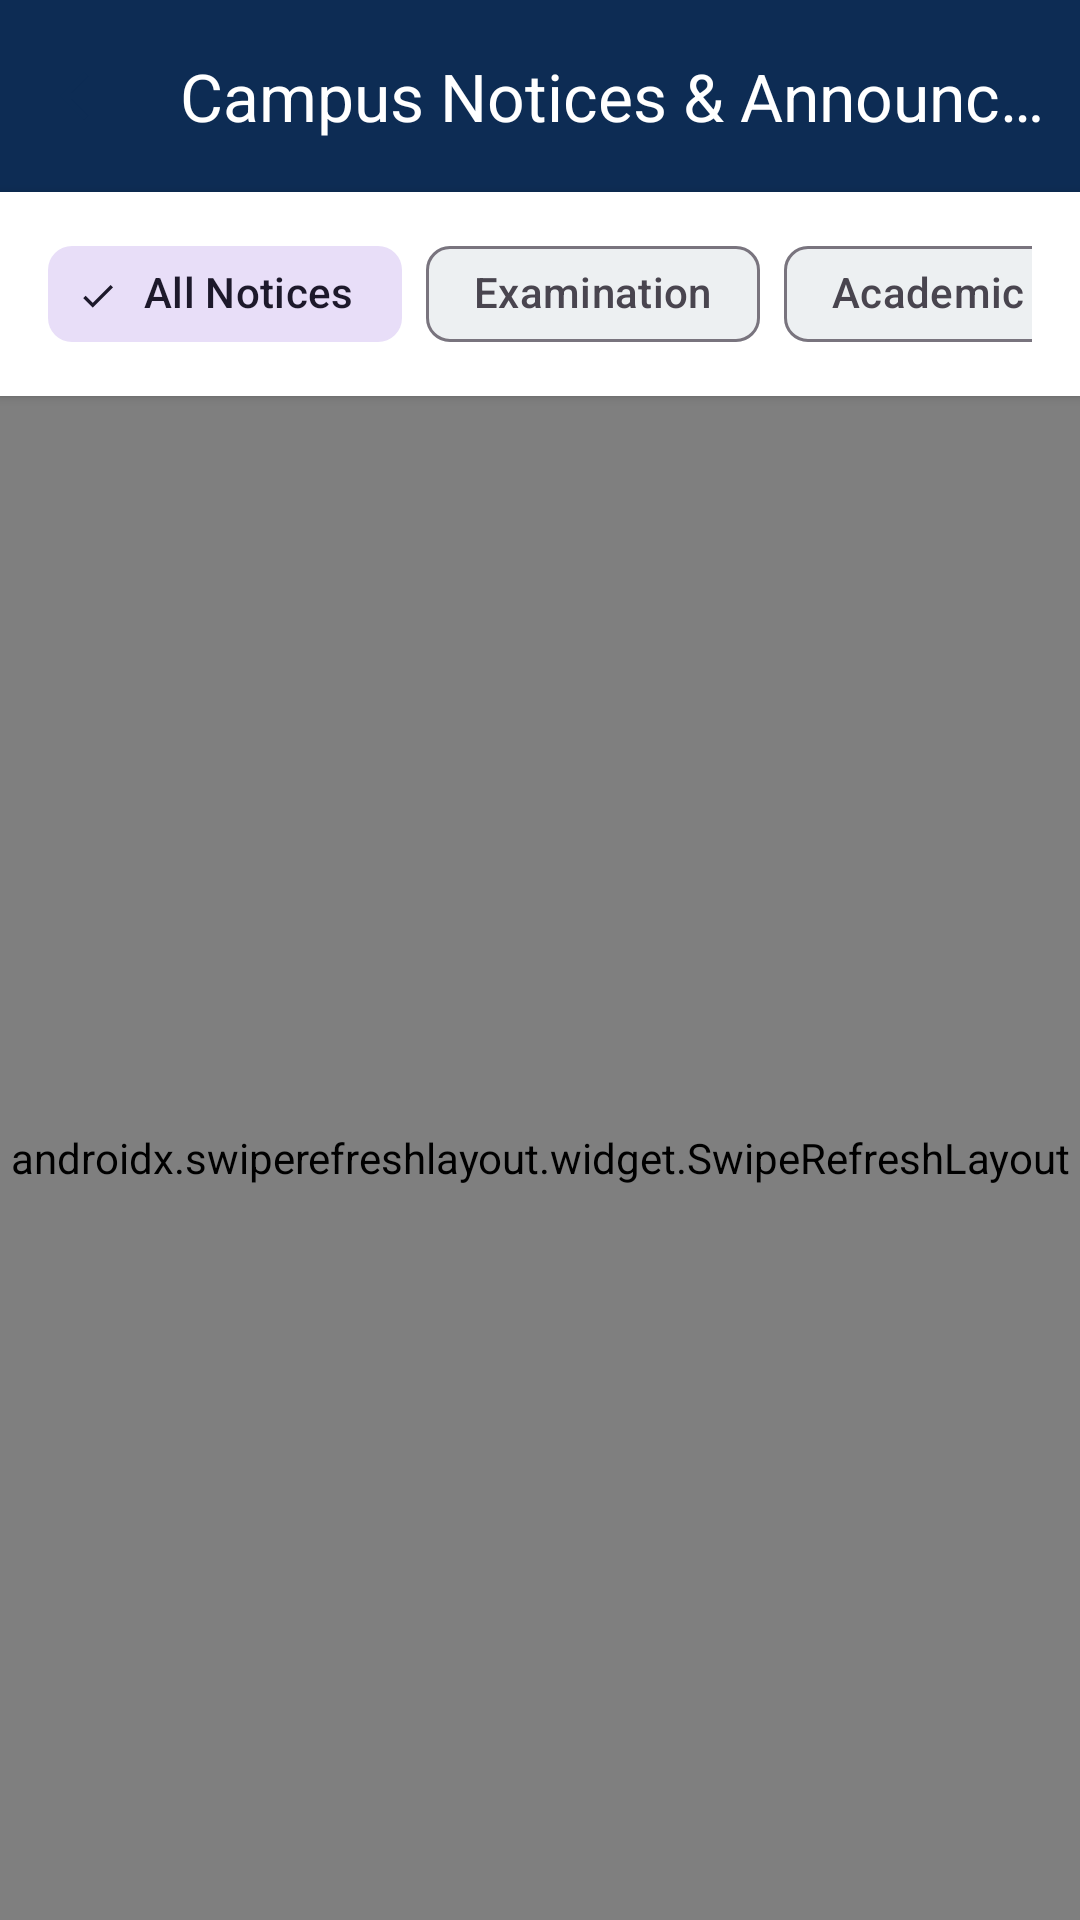

Here is an Android app screen rendered from its layout file. Give the layout XML and the strings, colors and styles it references.
<!-- AndroidManifest.xml: application theme Theme.SmartCampus -->
<!-- res/layout/activity_announcements.xml -->
<?xml version="1.0" encoding="utf-8"?>
<LinearLayout xmlns:android="http://schemas.android.com/apk/res/android"
    xmlns:app="http://schemas.android.com/apk/res-auto"
    xmlns:tools="http://schemas.android.com/tools"
    android:layout_width="match_parent"
    android:layout_height="match_parent"
    android:background="@color/bg_light_gray"
    android:orientation="vertical"
    tools:context=".ui.announcements.AnnouncementsActivity">

    
    <androidx.appcompat.widget.Toolbar
        android:id="@+id/toolbar"
        android:layout_width="match_parent"
        android:layout_height="?attr/actionBarSize"
        android:background="@color/primary_navy"
        app:navigationIcon="@drawable/ic_arrow_back"
        app:title="@string/announcements_title"
        app:titleTextColor="@color/text_on_primary" />

    
    <HorizontalScrollView
        android:layout_width="match_parent"
        android:layout_height="wrap_content"
        android:background="@color/surface_white"
        android:elevation="2dp"
        android:paddingHorizontal="16dp"
        android:paddingVertical="10dp"
        android:scrollbars="none">

        <com.google.android.material.chip.ChipGroup
            android:id="@+id/chipGroupCategories"
            android:layout_width="wrap_content"
            android:layout_height="wrap_content"
            app:singleSelection="true">

            <com.google.android.material.chip.Chip
                android:id="@+id/chipAll"
                style="@style/Widget.Material3.Chip.Filter"
                android:layout_width="wrap_content"
                android:layout_height="wrap_content"
                android:checked="true"
                android:text="All Notices" />

            <com.google.android.material.chip.Chip
                android:id="@+id/chipExams"
                style="@style/Widget.Material3.Chip.Filter"
                android:layout_width="wrap_content"
                android:layout_height="wrap_content"
                android:text="@string/category_exam" />

            <com.google.android.material.chip.Chip
                android:id="@+id/chipAcademic"
                style="@style/Widget.Material3.Chip.Filter"
                android:layout_width="wrap_content"
                android:layout_height="wrap_content"
                android:text="@string/category_academic" />

            <com.google.android.material.chip.Chip
                android:id="@+id/chipEvents"
                style="@style/Widget.Material3.Chip.Filter"
                android:layout_width="wrap_content"
                android:layout_height="wrap_content"
                android:text="@string/category_events" />

            <com.google.android.material.chip.Chip
                android:id="@+id/chipAdmin"
                style="@style/Widget.Material3.Chip.Filter"
                android:layout_width="wrap_content"
                android:layout_height="wrap_content"
                android:text="@string/category_admin" />
        </com.google.android.material.chip.ChipGroup>
    </HorizontalScrollView>

    
    <androidx.swiperefreshlayout.widget.SwipeRefreshLayout
        android:id="@+id/swipeRefresh"
        android:layout_width="match_parent"
        android:layout_height="match_parent">

        <FrameLayout
            android:layout_width="match_parent"
            android:layout_height="match_parent">

            
            <LinearLayout
                android:id="@+id/layoutEmpty"
                android:layout_width="match_parent"
                android:layout_height="wrap_content"
                android:layout_gravity="center"
                android:gravity="center"
                android:orientation="vertical"
                android:padding="32dp"
                android:visibility="gone">

                <ImageView
                    android:layout_width="64dp"
                    android:layout_height="64dp"
                    android:contentDescription="@string/cd_calendar_icon"
                    android:src="@drawable/ic_announcement"
                    app:tint="@color/text_muted" />

                <TextView
                    android:layout_width="wrap_content"
                    android:layout_height="wrap_content"
                    android:layout_marginTop="16dp"
                    android:fontFamily="sans-serif-bold"
                    android:text="@string/no_announcements"
                    android:textColor="@color/text_primary"
                    android:textSize="16sp" />

                <TextView
                    android:layout_width="wrap_content"
                    android:layout_height="wrap_content"
                    android:layout_marginTop="4dp"
                    android:text="@string/check_back_later"
                    android:textColor="@color/text_secondary"
                    android:textSize="13sp" />
            </LinearLayout>

            
            <androidx.recyclerview.widget.RecyclerView
                android:id="@+id/rvAnnouncements"
                android:layout_width="match_parent"
                android:layout_height="match_parent"
                android:clipToPadding="false"
                android:paddingVertical="10dp" />
        </FrameLayout>
    </androidx.swiperefreshlayout.widget.SwipeRefreshLayout>
</LinearLayout>
<!-- resources referenced by this layout -->
<resources>
  <color name="bg_light_gray">#F8FAFC</color>
  <color name="primary_navy">#0D2C54</color>
  <color name="surface_white">#FFFFFF</color>
  <color name="text_muted">#94A3B8</color>
  <color name="text_on_primary">#FFFFFF</color>
  <color name="text_primary">#0F172A</color>
  <color name="text_secondary">#64748B</color>
  <!-- drawable ic_announcement (drawable) -->
  <vector xmlns:android="http://schemas.android.com/apk/res/android"
      android:width="24dp"
      android:height="24dp"
      android:viewportWidth="24"
      android:viewportHeight="24">
    <path
        android:fillColor="@color/secondary_light_blue"
        android:pathData="M20,2H4c-1.1,0 -1.99,0.9 -1.99,2L2,22l4,-4h14c1.1,0 2,-0.9 2,-2V4c0,-1.1 -0.9,-2 -2,-2zm-7,12h-2v-2h2v2zm0,-4h-2V6h2v4z"/>
  </vector>
  <!-- drawable ic_arrow_back (drawable) -->
  <vector xmlns:android="http://schemas.android.com/apk/res/android"
      android:width="24dp"
      android:height="24dp"
      android:viewportWidth="24"
      android:viewportHeight="24">
    <path
        android:fillColor="@color/primary_navy"
        android:pathData="M20,11H7.83l5.59,-5.59L12,4l-8,8 8,8 1.41,-1.41L7.83,13H20v-2z"/>
  </vector>
  <string name="announcements_title">Campus Notices &amp; Announcements</string>
  <string name="category_academic">Academic</string>
  <string name="category_admin">Administration</string>
  <string name="category_events">Events</string>
  <string name="category_exam">Examination</string>
  <string name="cd_calendar_icon">Calendar Schedule Indicator</string>
  <string name="check_back_later">Official university circulars will appear here.</string>
  <string name="no_announcements">No announcements at this time</string>
  <style name="Theme.SmartCampus" parent="Theme.Material3.DayNight.NoActionBar">
          
          <item name="colorPrimary">@color/primary_navy</item>
          <item name="colorPrimaryVariant">@color/primary_navy_dark</item>
          <item name="colorOnPrimary">@color/text_on_primary</item>
  
          
          <item name="colorSecondary">@color/secondary_light_blue</item>
          <item name="colorSecondaryVariant">@color/accent_sky</item>
          <item name="colorOnSecondary">@color/text_on_primary</item>
  
          
          <item name="android:statusBarColor">@color/primary_navy</item>
          <item name="android:windowLightStatusBar">false</item>
          <item name="android:navigationBarColor">@color/surface_white</item>
          <item name="android:windowLightNavigationBar">true</item>
  
          
          <item name="android:windowBackground">@color/bg_light_gray</item>
          <item name="colorSurface">@color/surface_white</item>
          <item name="colorOnSurface">@color/text_primary</item>
  
          
          <item name="colorControlHighlight">@color/ripple_color</item>
      </style>
  <color name="secondary_light_blue">#0284C7</color>
  <color name="primary_navy_dark">#081D38</color>
  <color name="accent_sky">#38BDF8</color>
  <color name="ripple_color">#1F0D2C54</color>
</resources>
